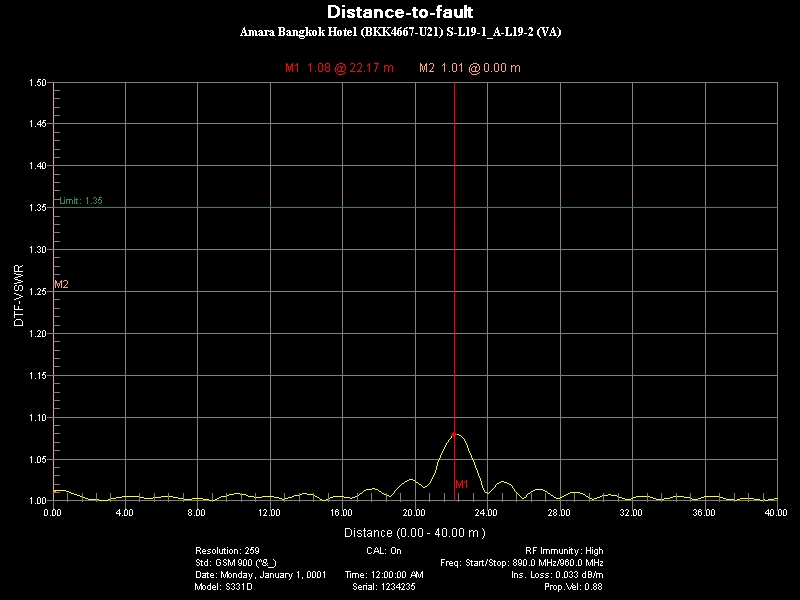

Data behind this chart, as committed beside it:
Title, SubTitle
DTF-VSWR, 
Parameter Name, Setting
Resolution:, 259
CAL:, On
RF Immunity:, High
Std:, GSM 900 (^&_)
Freq: Start/Stop:, 890.0 MHz/960.0 MHz
Date:, Monday, January 1, 0001
Time:, 12:00:00 AM
Ins. Loss:, 0.033 dB/m
Model:, S331D
Serial:, 1234235
Prop.Vel:, 0.88
Marker Data
Marker, Distance(m), Value
M1, 22.17, 1.08
M2, 0, 1.012
Limit On, Value: 1.35
Point Data
Distance(m), DTF-VSWR
0, 1.012
0.155, 1.012
0.3101, 1.012
0.4651, 1.012
0.6202, 1.012
0.7752, 1.011
0.9302, 1.01
1.085, 1.009
1.24, 1.008
1.395, 1.007
1.55, 1.005
1.705, 1.004
1.86, 1.003
2.016, 1.002
2.171, 1.002
2.326, 1.001
2.481, 1.001
2.636, 1.001
2.791, 1.001
2.946, 1.001
3.101, 1.002
3.256, 1.002
3.411, 1.003
3.566, 1.004
3.721, 1.004
3.876, 1.005
4.031, 1.005
4.186, 1.006
4.341, 1.006
4.496, 1.005
4.651, 1.005
4.806, 1.004
4.961, 1.004
5.116, 1.003
5.271, 1.003
5.426, 1.003
5.581, 1.004
5.736, 1.004
5.891, 1.005
6.047, 1.005
... 219 more rows
